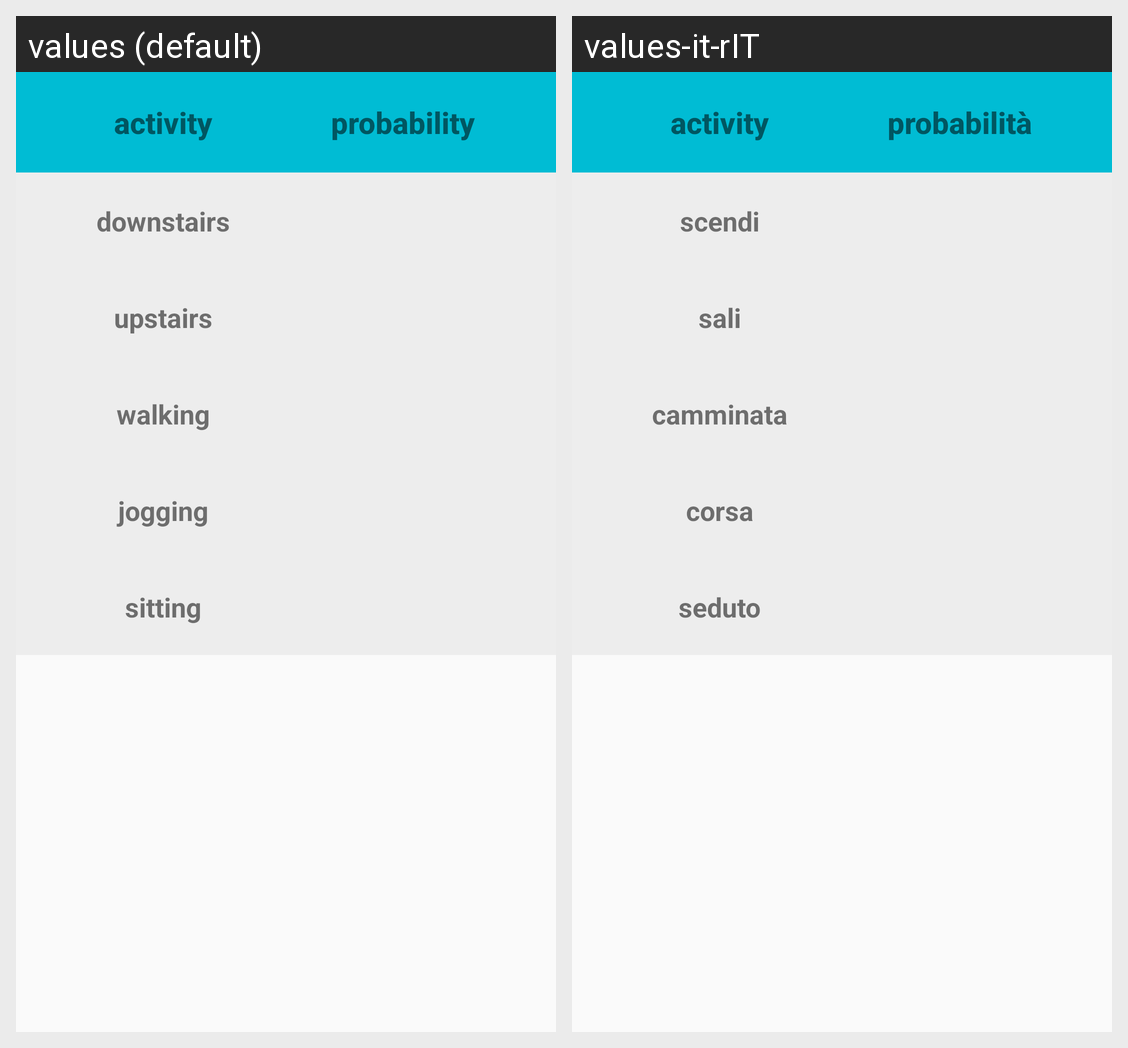

Strings drawn on this Android screen and how each of the app's shown locales translates them:
Android screen res/layout/activity_run_time_har.xml rendered under 2 locales, left to right: values (default), values-it-rIT. Device: Nexus 5 (rendered at 1080×1920; each locale shown at half size, 540×960, under a caption strip naming it); theme AppTheme.
Strings drawn on this screen, with the default value and each locale's value (text and hints the layout hard-codes, and strings that could not be matched under every locale, appear in the picture but are not listed):

activity
  values: activity
  values-it-rIT: activity  [not translated; the default value is used]

probability
  values: probability
  values-it-rIT: probabilità

downstairs
  values: downstairs
  values-it-rIT: scendi

upstairs
  values: upstairs
  values-it-rIT: sali

walking
  values: walking
  values-it-rIT: camminata

jogging
  values: jogging
  values-it-rIT: corsa

sitting
  values: sitting
  values-it-rIT: seduto
